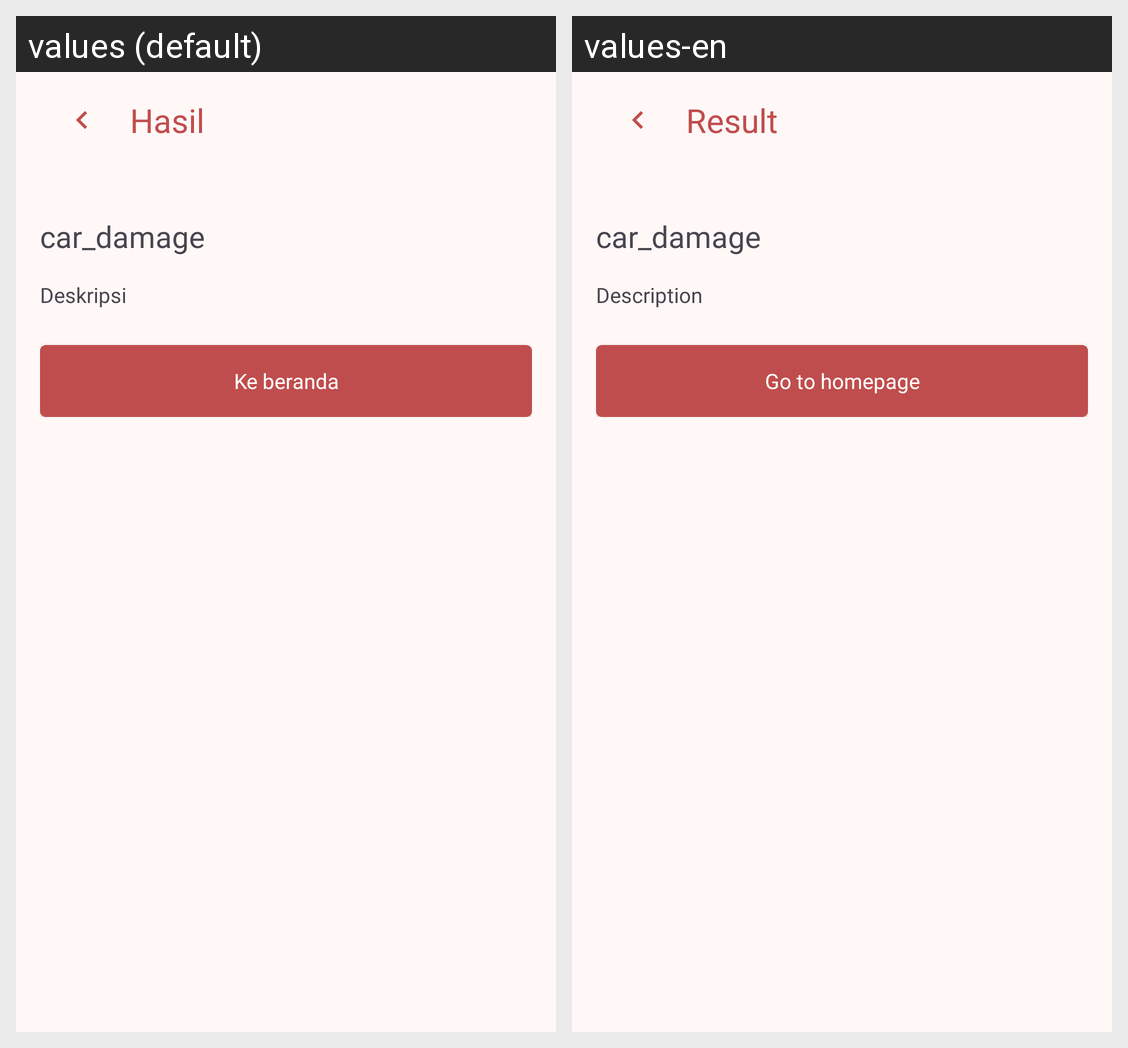

The Android screen above is rendered under two locales of the same app. Produce the string resources it draws, with the default and per-locale values.
Android screen res/layout/activity_result.xml rendered under 2 locales, left to right: values (default), values-en. Device: Nexus 5 (rendered at 1080×1920; each locale shown at half size, 540×960, under a caption strip naming it); theme Theme.CrashSnap.
Strings drawn on this screen, with the default value and each locale's value (text and hints the layout hard-codes, and strings that could not be matched under every locale, appear in the picture but are not listed):

result
  values: Hasil
  values-en: Result

description
  values: Deskripsi
  values-en: Description

back_home_button_text
  values: Ke beranda
  values-en: Go to homepage
